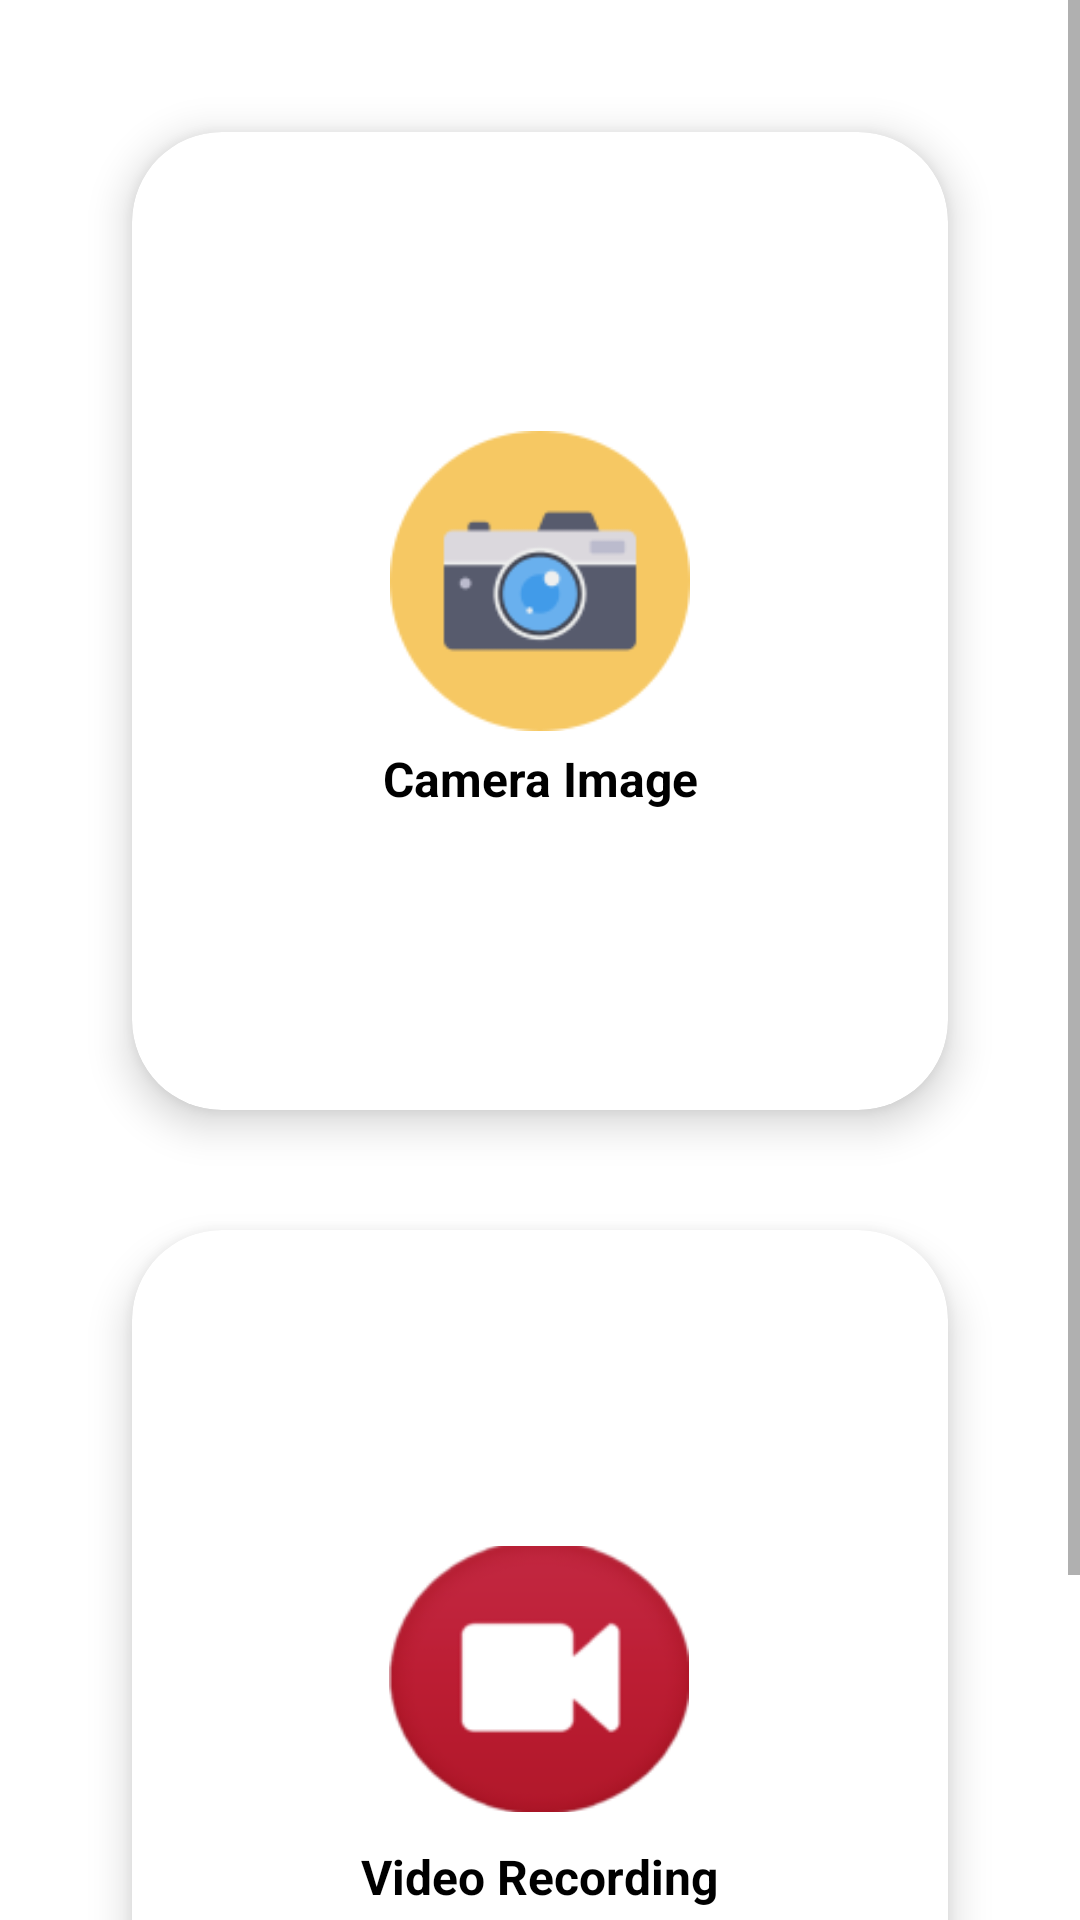

Layout XML and referenced resources for this Android screen:
<!-- AndroidManifest.xml: application theme Theme.NetsCampProject -->
<!-- res/layout/activity_camera_service.xml -->
<?xml version="1.0" encoding="utf-8"?>
<LinearLayout xmlns:android="http://schemas.android.com/apk/res/android"
    xmlns:app="http://schemas.android.com/apk/res-auto"
    xmlns:tools="http://schemas.android.com/tools"
    android:layout_width="match_parent"
    android:layout_height="match_parent"
    android:background="@color/white"
    android:orientation="vertical"
    tools:context=".CameraService_activity">

    <ScrollView
        android:layout_width="match_parent"
        android:layout_height="match_parent">

        <LinearLayout
            android:layout_width="match_parent"
            android:layout_height="wrap_content"
            android:orientation="vertical">

            <GridLayout
                android:layout_width="match_parent"
                android:layout_height="match_parent"
                android:alignmentMode="alignMargins"
                android:columnCount="1"
                android:minHeight="780dp"
                android:columnOrderPreserved="false"
                android:padding="14dp"
                android:rowCount="2">

                <androidx.cardview.widget.CardView
                    android:id="@+id/cameraImgbtn"
                    android:layout_width="0dp"
                    android:layout_height="0dp"
                    android:layout_rowWeight="1"
                    app:cardBackgroundColor="@color/white"
                    android:layout_columnWeight="1"
                    android:layout_marginTop="30dp"
                    android:layout_marginLeft="30dp"
                    android:layout_marginRight="30dp"
                    android:layout_marginBottom="20dp"
                    app:cardCornerRadius="30dp"
                    app:cardElevation="8dp">

                    <LinearLayout
                        android:layout_width="wrap_content"
                        android:layout_height="wrap_content"
                        android:layout_gravity="center_horizontal|center_vertical"
                        android:layout_margin="16dp"
                        android:orientation="vertical">

                        <ImageView
                            android:layout_width="100dp"
                            android:layout_height="100dp"
                            android:layout_gravity="center_horizontal"
                            android:src="@drawable/cameraicon"/>
                        <TextView
                            android:layout_width="wrap_content"
                            android:layout_height="wrap_content"
                            android:text="Camera Image"
                            android:textStyle="bold"
                            android:textSize="16sp"
                            android:layout_marginTop="5dp"
                            android:textColor="@color/black"
                            android:layout_gravity="center"
                            android:textAlignment="center"/>
                    </LinearLayout>

                </androidx.cardview.widget.CardView>

                <androidx.cardview.widget.CardView
                    android:id="@+id/cameraVidbtn"
                    android:layout_width="0dp"
                    android:layout_height="0dp"
                    android:layout_rowWeight="1"
                    app:cardBackgroundColor="@color/white"
                    android:layout_columnWeight="1"
                    android:layout_marginTop="20dp"
                    android:layout_marginLeft="30dp"
                    android:layout_marginRight="30dp"
                    android:layout_marginBottom="30dp"
                    app:cardCornerRadius="30dp"
                    app:cardElevation="8dp">

                    <LinearLayout
                        android:layout_width="wrap_content"
                        android:layout_height="wrap_content"
                        android:layout_gravity="center_horizontal|center_vertical"
                        android:layout_margin="16dp"
                        android:orientation="vertical">

                        <ImageView
                            android:layout_width="100dp"
                            android:layout_height="100dp"
                            android:layout_gravity="center_horizontal"
                            android:src="@drawable/videorecordicon"/>
                        <TextView
                            android:layout_width="wrap_content"
                            android:layout_height="wrap_content"
                            android:text="Video Recording"
                            android:textStyle="bold"
                            android:textSize="16sp"
                            android:layout_marginTop="5dp"
                            android:textColor="@color/black"
                            android:layout_gravity="center"
                            android:textAlignment="center"/>
                    </LinearLayout>

                </androidx.cardview.widget.CardView>

            </GridLayout>
        </LinearLayout>
    </ScrollView>



</LinearLayout>
<!-- resources referenced by this layout -->
<resources>
  <color name="black">#FF000000</color>
  <color name="white">#FFFFFFFF</color>
  <!-- drawable cameraicon: png bitmap (drawable, 6162 bytes) -->
  <!-- drawable videorecordicon: png bitmap (drawable, 9533 bytes) -->
  <style name="Theme.NetsCampProject" parent="Theme.AppCompat.Light.DarkActionBar">
          
          <item name="colorPrimary">#0E524C</item>
          <item name="colorPrimaryVariant">#0E524C</item>
          <item name="colorOnPrimary">@color/white</item>
          
          <item name="colorSecondary">@color/teal_200</item>
          <item name="colorSecondaryVariant">@color/teal_700</item>
          <item name="colorOnSecondary">@color/black</item>
          <item name="actionBarTheme">@color/endcolorgradient</item>
          <item name="fontFamily">@font/amarante</item>
          
          <item name="android:statusBarColor" tools:targetApi="l">?attr/colorPrimaryVariant</item>
          
      </style>
  <color name="teal_200">#FF03DAC5</color>
  <color name="teal_700">#FF018786</color>
  <color name="endcolorgradient">#0E524C</color>
</resources>
